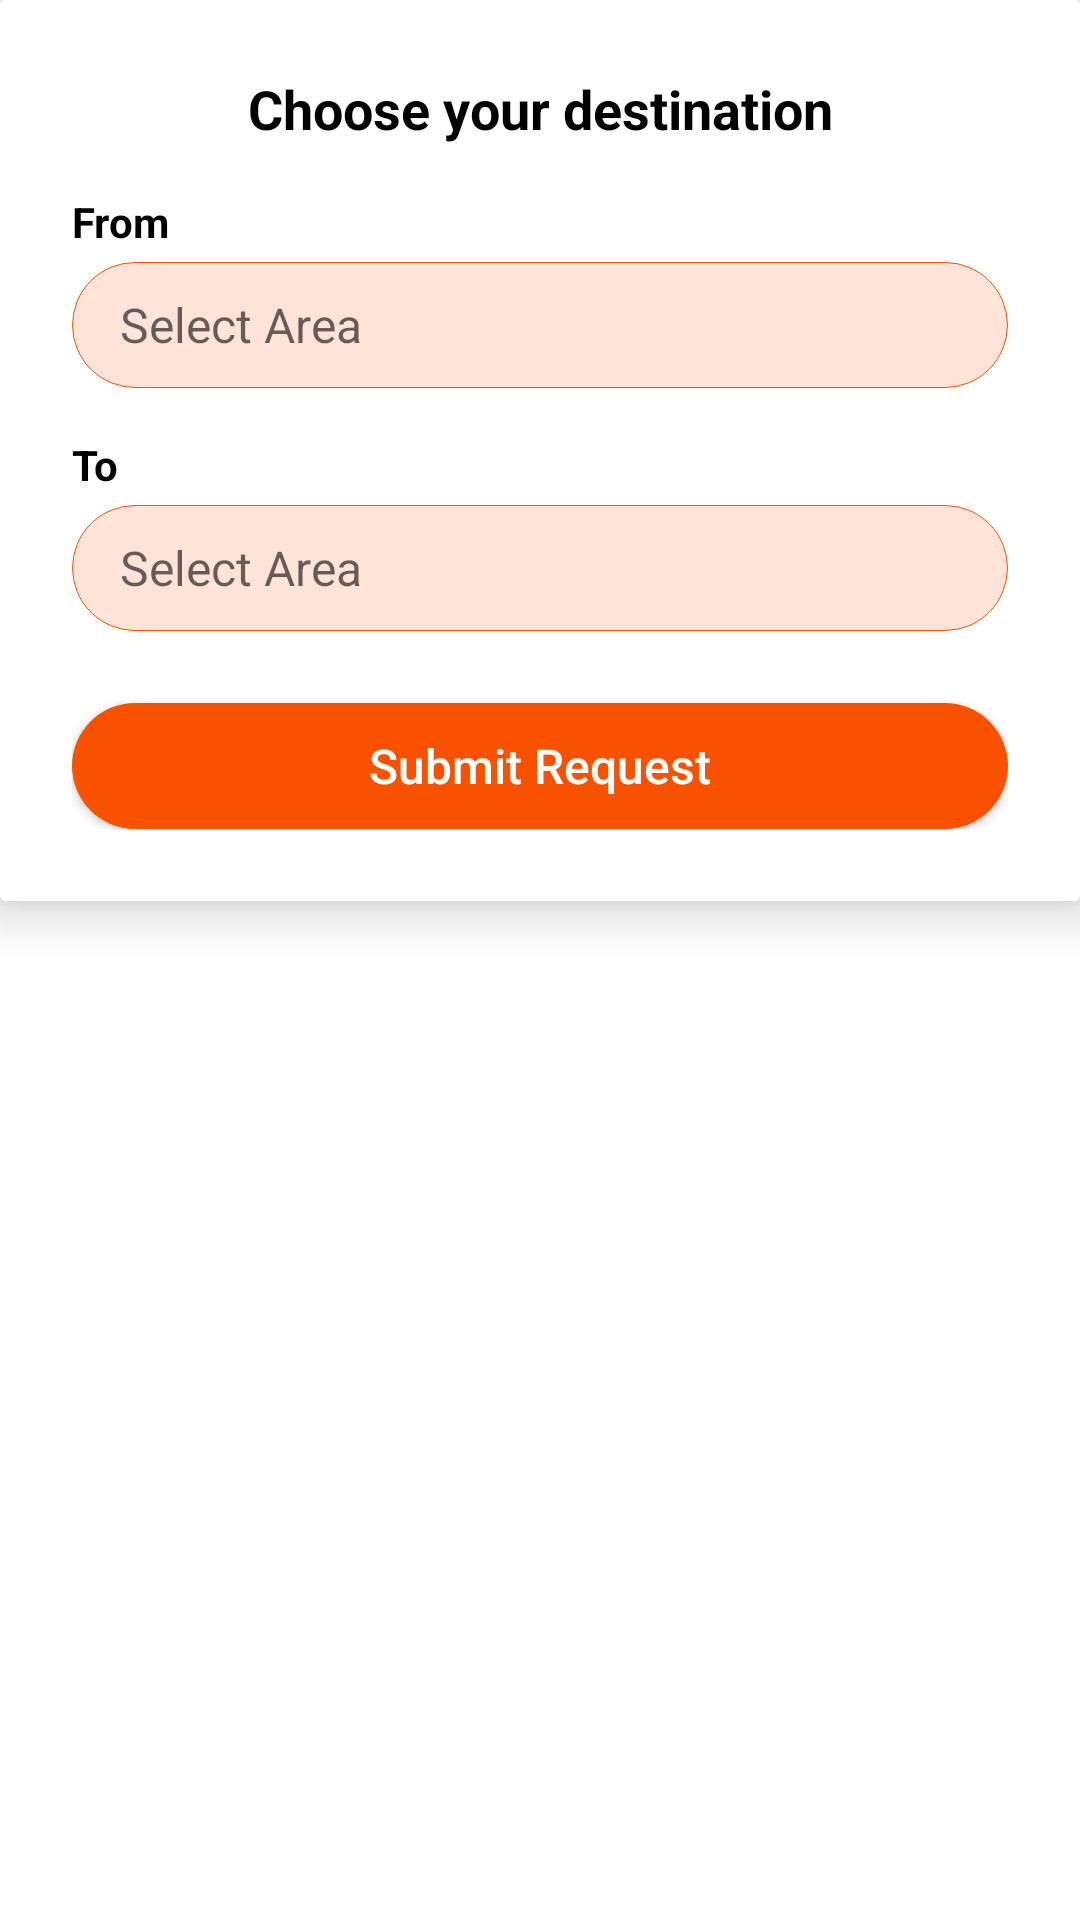

Layout XML and referenced resources for this Android screen:
<!-- AndroidManifest.xml: application theme Theme.FindThing -->
<!-- res/layout/fragment_request_people.xml -->
<?xml version="1.0" encoding="utf-8"?>
<FrameLayout xmlns:android="http://schemas.android.com/apk/res/android"
    xmlns:tools="http://schemas.android.com/tools"
    android:layout_width="match_parent"
    android:layout_height="wrap_content"
    xmlns:app="http://schemas.android.com/apk/res-auto"
    tools:context=".findPeopleActivity.fragments.RequestPeopleFragment">

    <androidx.cardview.widget.CardView
        android:id="@+id/cardView"
        android:layout_width="match_parent"
        android:layout_height="wrap_content"
        app:cardElevation="10dp"
        android:layout_alignParentBottom="true">


        <LinearLayout
            android:id="@+id/linearLayout"
            android:layout_width="match_parent"
            android:layout_height="wrap_content"
            android:padding="24dp"
            android:background="@android:color/white"
            android:orientation="vertical">

            <TextView
                android:layout_width="match_parent"
                android:layout_height="wrap_content"
                android:text="Choose your destination"
                android:textAlignment="center"
                android:gravity="center"
                android:textSize="18sp"
                android:textStyle="bold"
                android:textColor="@android:color/black"/>

            <TextView
                android:layout_width="match_parent"
                android:layout_height="wrap_content"
                android:layout_marginTop="16dp"
                android:text="From"
                android:textStyle="bold"
                android:textColor="@android:color/black"/>



            <TextView
                android:id="@+id/fromTv"
                android:layout_width="match_parent"
                android:layout_height="42dp"
                android:layout_marginTop="4dp"
                android:gravity="start|center"
                android:background="@drawable/round_square"
                android:drawablePadding="8dp"
                android:hint="Select Area"
                android:paddingStart="16dp"
                android:paddingEnd="16dp"
                android:textColor="@android:color/black"
                android:textSize="16sp" />

            <TextView
                android:layout_width="match_parent"
                android:layout_height="wrap_content"
                android:layout_marginTop="16dp"
                android:text="To"
                android:textStyle="bold"
                android:textColor="@android:color/black"/>



            <TextView
                android:id="@+id/toTv"
                android:layout_width="match_parent"
                android:layout_height="42dp"
                android:layout_marginTop="4dp"
                android:gravity="start|center"
                android:background="@drawable/round_square"
                android:drawablePadding="8dp"
                android:hint="Select Area"
                android:paddingStart="16dp"
                android:paddingEnd="16dp"
                android:textColor="@android:color/black"
                android:textSize="16sp" />


            <Button
                android:id="@+id/loginBtn"
                android:layout_width="match_parent"
                android:layout_height="42dp"
                android:layout_below="@+id/passwordEditText"
                android:layout_marginTop="24dp"
                android:background="@drawable/btn_ractangle"
                android:gravity="center"
                android:text="Submit Request"
                android:textAlignment="center"
                android:textAllCaps="false"
                android:textColor="@android:color/white"
                android:textSize="16sp" />


        </LinearLayout>

    </androidx.cardview.widget.CardView>

</FrameLayout>
<!-- resources referenced by this layout -->
<resources>
  <!-- drawable btn_ractangle (drawable) -->
  <?xml version="1.0" encoding="utf-8"?>
  <shape xmlns:android="http://schemas.android.com/apk/res/android"
      android:shape="rectangle">
  
      <solid android:color="#F85100"/>
  
      <corners android:radius="50dp"/>
  
  </shape>
  <!-- drawable round_square (drawable-v24) -->
  <?xml version="1.0" encoding="utf-8"?>
  <shape xmlns:android="http://schemas.android.com/apk/res/android"
      android:shape="rectangle">
  
      <solid android:color="#FEE4D8"/>
  
      <stroke android:color="#F85100"
          android:width="0.1dp"/>
  
      <corners android:radius="50dp"/>
  
  </shape>
  <style name="Theme.FindThing" parent="Theme.MaterialComponents.DayNight.NoActionBar">
          
          <item name="colorPrimary">#F85100</item>
          <item name="colorPrimaryVariant">@color/teal_700</item>
          <item name="colorOnPrimary">@color/white</item>
          <item name="android:screenOrientation">portrait</item>
          
          <item name="colorSecondary">@color/teal_200</item>
          <item name="colorSecondaryVariant">@color/teal_700</item>
          <item name="colorOnSecondary">@color/black</item>
          
          <item name="android:statusBarColor" tools:targetApi="l">?attr/colorPrimaryVariant</item>
          
      </style>
  <color name="teal_700">#FF018786</color>
  <color name="white">#FFFFFFFF</color>
  <color name="teal_200">#119BE7</color>
  <color name="black">#FF000000</color>
</resources>
